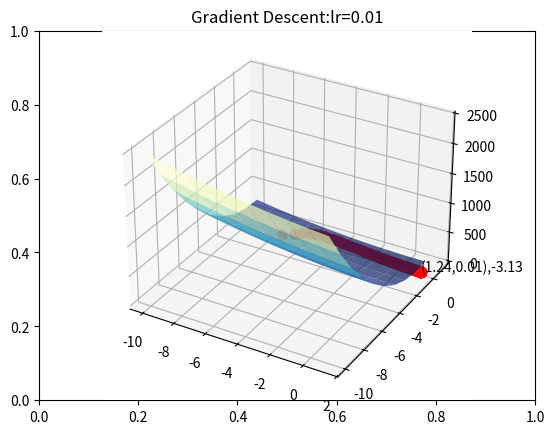

Reproduce this figure in Python.

import numpy as np
import matplotlib.pyplot as plt
import random
import warnings
warnings.filterwarnings("ignore", category=DeprecationWarning) 
##### To be Updated #####
# e.g.,if your BITS email id is 023ab12345@wilp.bits-pilani.com 
# update the below line as student_id = "023xx12345"
student_id = "2023aa05727"
#########################
# set the number of iterations and learning rate
iters = random.randint(100,300)
learning_rate = 0.01
student_id = ''.join([i for i in student_id if i.isdigit()])
random.seed(student_id)

def plot_grad_change(X,Y,Z, c, grad_xs0, grad_xs1, grad_ys):
    fig = plt.figure()
    title_str = "Gradient Descent:"+"lr="+str(learning_rate)
    plt.title(title_str)
    ax = fig.add_subplot(projection='3d')

    ax.plot_surface(X, Y, Z, cmap=plt.cm.YlGnBu_r,alpha=0.7)
    for i in range(len(grad_xs0)):
        ax.plot([grad_xs0[i]],[grad_xs1[i]], grad_ys[i][0], markerfacecolor='r', markeredgecolor='r', marker='o', markersize=7)
    ax.text(grad_xs0[-1],grad_xs1[-1],grad_ys[-1][0][0],
                 "("+str(round(grad_xs0[-1],2))+","+
                     str(round(grad_xs1[-1],2))+"),"+
                     str(round(grad_ys[-1][0][0],2)))
    plt.show()

"""Function C(x) = 2 * x1 ** 2 + x1 * x2 + 20 * x2 ** 2 - 5 * x1 - 3* x2"""
def C(x):
    ##### To be Updated #####
    # 1. Compute and return the gradient
    return (x.T@np.array([[2,1],[1,20]])@x)-(np.array([5,3]).reshape(2,1).T@x)
    #########################

"""
∇C(x)=[ 4x1 +2x2 - 5, 2x1 + 40x2 - 3]^T
dC(x): 2 * A * x - b
A = [[2, 1], [1, 20]]
b = [5, 3]
x = [x1, x2]
"""
def dC(x):
    ##### To be Updated #####
    # NOTE: return value of this function  will 
    #   **ALSO** change for Q4 of the assignment
    #########################
    return 2*np.array([[2,1],[1,20]])@x-np.array([5,3]).reshape(2,1)

def GD(start, x, y, z, c, dc, iters, eta):
    ##### To be Updated #####
    # 2. Update px using gradient descent
    px = start.astype(float)
    py = c(px).astype(float)
    #########################
    print("GD Start Point:", px, py)
    print("Num steps:",iters)
    grad_xs0, grad_xs1, grad_ys = [px[0][0]], [px[1][0]], [py]
    
    for iter in range(iters):
        # 2. Update px using gradient descent
        gradient = dc(px)
        px = px - eta * gradient
        
        # 3. Update py
        py = c(px)
        
        grad_xs0.append(px[0][0])
        grad_xs1.append(px[1][0])
        grad_ys.append(py)
    print("Converged Point:", px, py)
    plot_grad_change(x, y, z, c, grad_xs0, grad_xs1, grad_ys)

lo = -10
hi = 10
x1 = round(random.uniform(lo,0),4)
x2 = round(random.uniform(lo,0),4)
x = np.linspace(lo, 1, hi)
y = np.linspace(lo, 1, hi)
X, Y = np.meshgrid(x, y)
Z = np.zeros_like(X)
for i in range(X.shape[0]):
    for j in range(X.shape[1]):
        Z[i][j] = C(np.array([X[i][j], Y[i][j]]).reshape(2,1))
# start Gradient Descent
GD(np.array([x1,x2]).reshape(2,1),X,Y,Z, C, dC, iters, learning_rate)
